3-way image classification set "olive_leaves" from GitHub (HCDLCombinedCA/olive-leaves-disease-detection); label vocabulary: healthy, aculus olearius, olive peacock spot.

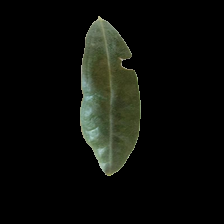
Label: aculus olearius

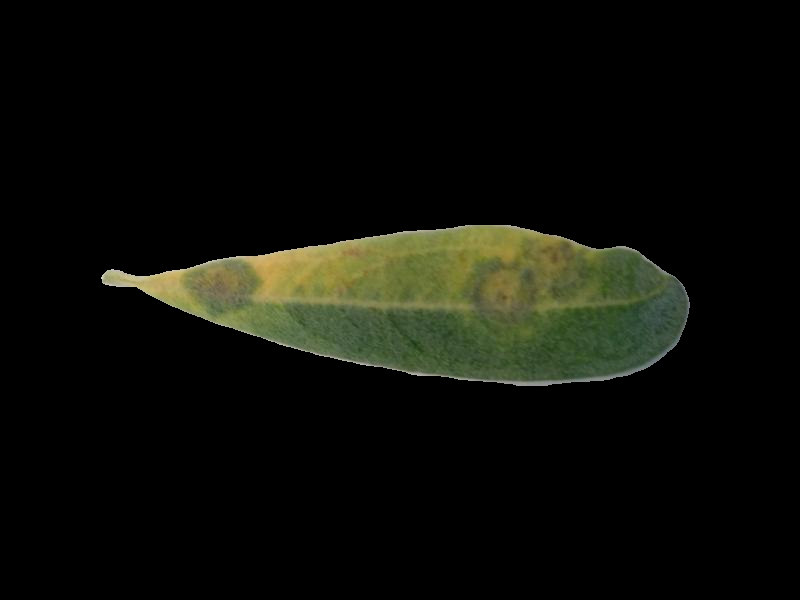
Label: olive peacock spot

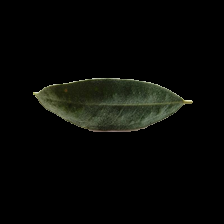
Label: aculus olearius

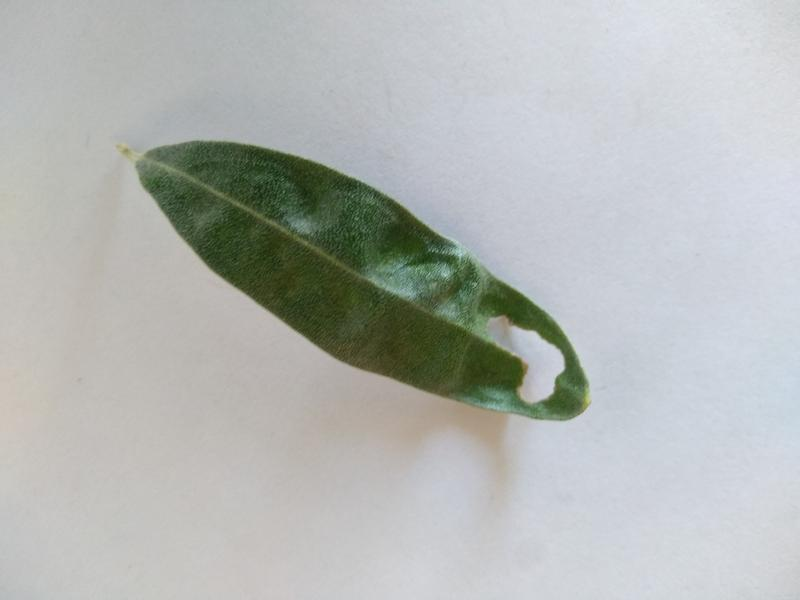
Label: aculus olearius

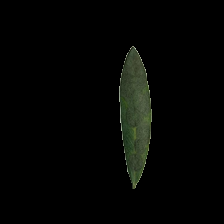
Label: olive peacock spot

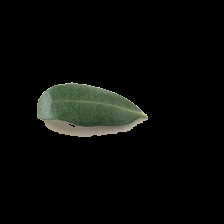
Label: healthy
